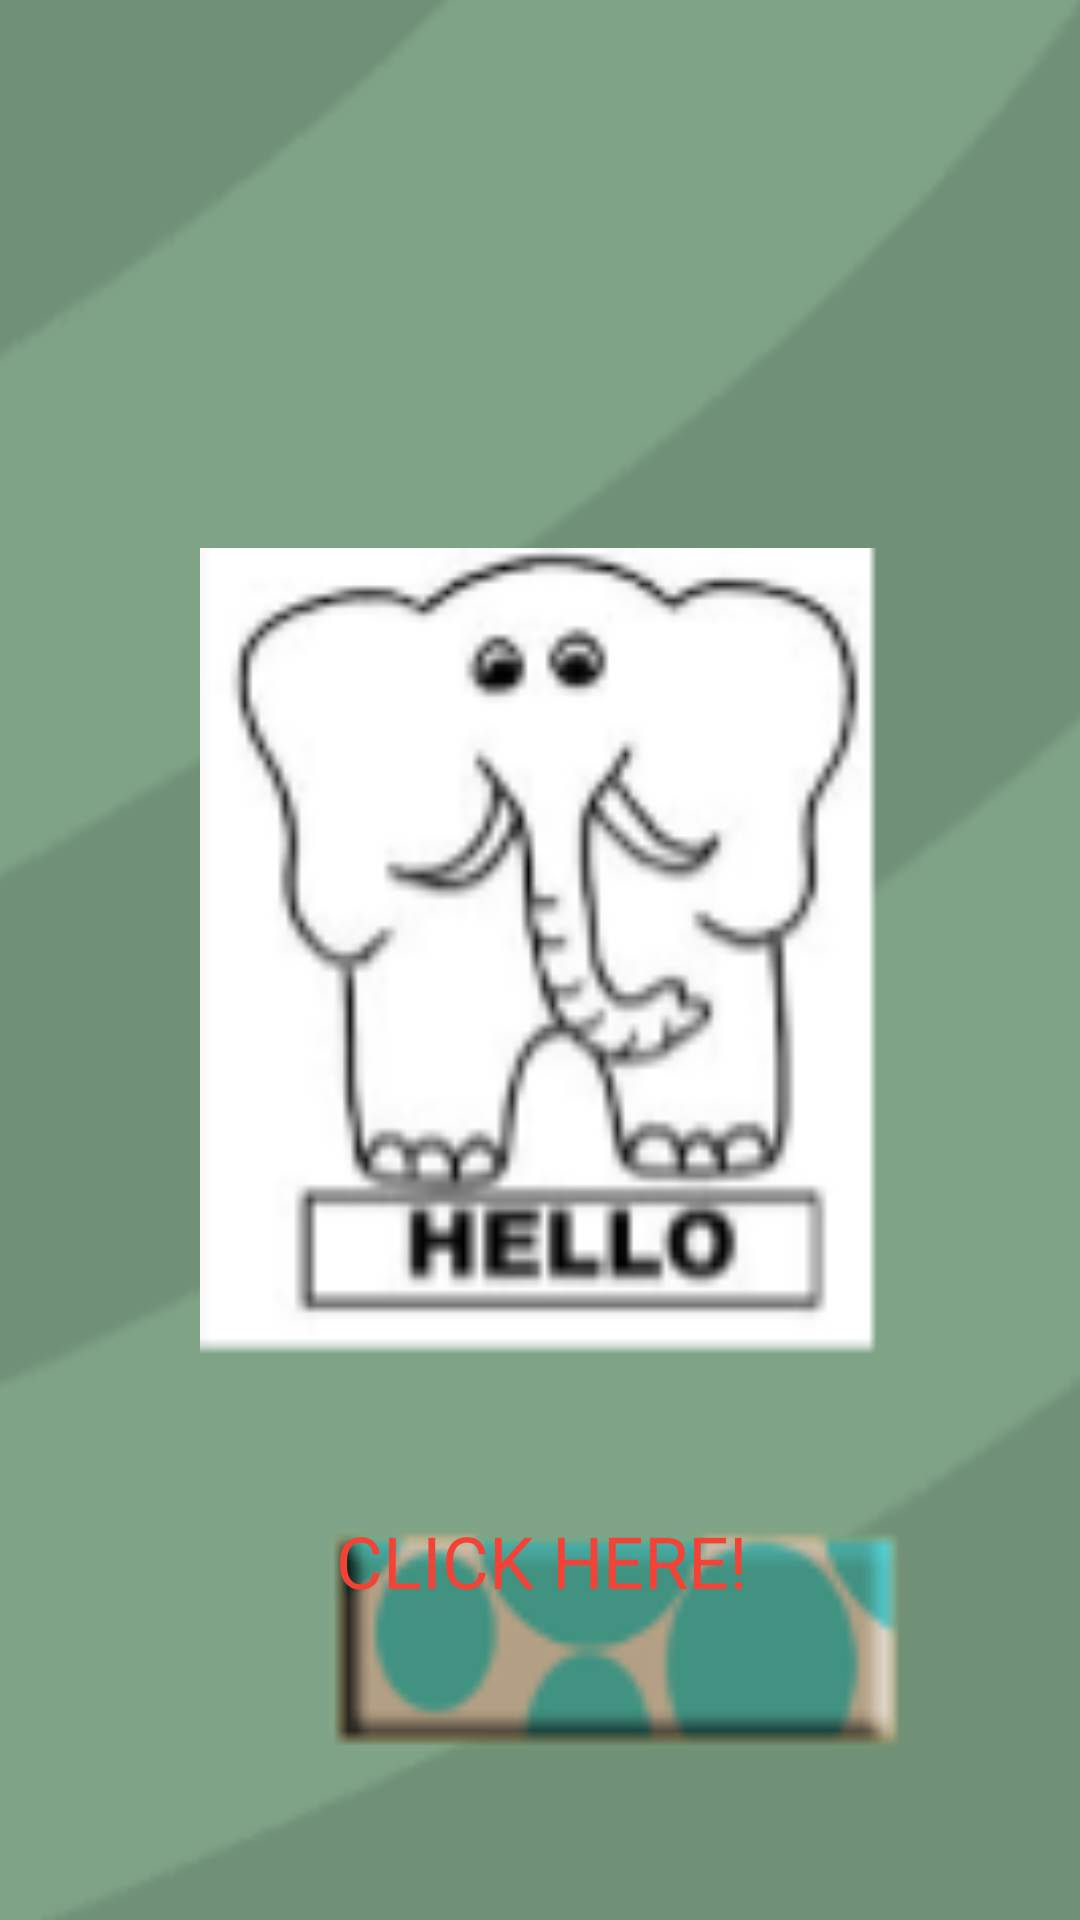

Here is an Android app screen rendered from its layout file. Give the layout XML and the strings, colors and styles it references.
<!-- AndroidManifest.xml: application theme Theme.HelloGoodbye -->
<!-- res/layout/fragment_first.xml -->
<?xml version="1.0" encoding="utf-8"?>
<androidx.constraintlayout.widget.ConstraintLayout
    xmlns:android="http://schemas.android.com/apk/res/android"
    xmlns:app="http://schemas.android.com/apk/res-auto"
    xmlns:tools="http://schemas.android.com/tools"
    android:layout_width="match_parent"
    android:layout_height="match_parent"
    tools:context=".FirstFragment">

    <ImageView
        android:id="@+id/imageView3"
        android:layout_width="465dp"
        android:layout_height="786dp"
        android:src="@drawable/greenstripebackground"
        app:layout_constraintBottom_toBottomOf="parent"
        app:layout_constraintEnd_toEndOf="parent"
        app:layout_constraintStart_toStartOf="parent"
        app:layout_constraintTop_toTopOf="parent"
        app:layout_constraintVertical_bias="0.509" />

    <ImageView
        android:id="@+id/clickHere"
        android:layout_width="193dp"
        android:layout_height="74dp"
        android:layout_marginStart="109dp"
        android:layout_marginTop="24dp"
        android:layout_marginEnd="109dp"
        android:layout_marginBottom="24dp"
        android:clickable="true"
        android:src="@drawable/greenyellowbutton"
        app:layout_constraintBottom_toBottomOf="parent"
        app:layout_constraintEnd_toEndOf="parent"
        app:layout_constraintHorizontal_bias="0.0"
        app:layout_constraintStart_toStartOf="parent"
        app:layout_constraintTop_toBottomOf="@+id/imageView2" />

    <ImageView
        android:id="@+id/imageView2"
        android:layout_width="227dp"
        android:layout_height="270dp"
        android:layout_marginStart="112dp"
        android:layout_marginTop="150dp"
        android:layout_marginEnd="112dp"
        android:src="@drawable/hello"
        app:layout_constraintBottom_toTopOf="@+id/clickHere"
        app:layout_constraintEnd_toEndOf="parent"
        app:layout_constraintStart_toStartOf="parent"
        app:layout_constraintTop_toTopOf="parent" />

    <TextView
        android:id="@+id/textView2"
        android:layout_width="149dp"
        android:layout_height="52dp"
        android:layout_marginStart="9dp"
        android:text="CLICK HERE!"
        android:textAlignment="center"
        android:textColor="#F44336"
        android:textSize="24sp"
        app:layout_constraintBottom_toBottomOf="parent"
        app:layout_constraintEnd_toEndOf="parent"
        app:layout_constraintHorizontal_bias="0.482"
        app:layout_constraintStart_toStartOf="parent"
        app:layout_constraintTop_toTopOf="parent"
        app:layout_constraintVertical_bias="0.857" />

</androidx.constraintlayout.widget.ConstraintLayout>
<!-- resources referenced by this layout -->
<resources>
  <!-- drawable greenstripebackground: png bitmap (drawable, 10741 bytes) -->
  <!-- drawable greenyellowbutton: png bitmap (drawable, 2479 bytes) -->
  <!-- drawable hello: png bitmap (drawable, 7981 bytes) -->
  <style name="Theme.HelloGoodbye" parent="Theme.MaterialComponents.DayNight.DarkActionBar">
          
          <item name="colorPrimary">@color/purple_500</item>
          <item name="colorPrimaryVariant">@color/purple_700</item>
          <item name="colorOnPrimary">@color/white</item>
          
          <item name="colorSecondary">@color/teal_200</item>
          <item name="colorSecondaryVariant">@color/teal_700</item>
          <item name="colorOnSecondary">@color/black</item>
          
          <item name="android:statusBarColor" tools:targetApi="l">?attr/colorPrimaryVariant</item>
          
      </style>
  <!-- not gathered from this repository: default colours our renderer supplied (Android Studio template values) -->
  <color name="purple_500">#FF6200EE</color>
  <color name="purple_700">#FF3700B3</color>
  <color name="teal_200">#FF03DAC5</color>
  <color name="teal_700">#FF018786</color>
  <color name="black">#FF000000</color>
  <color name="white">#FFFFFFFF</color>
</resources>
